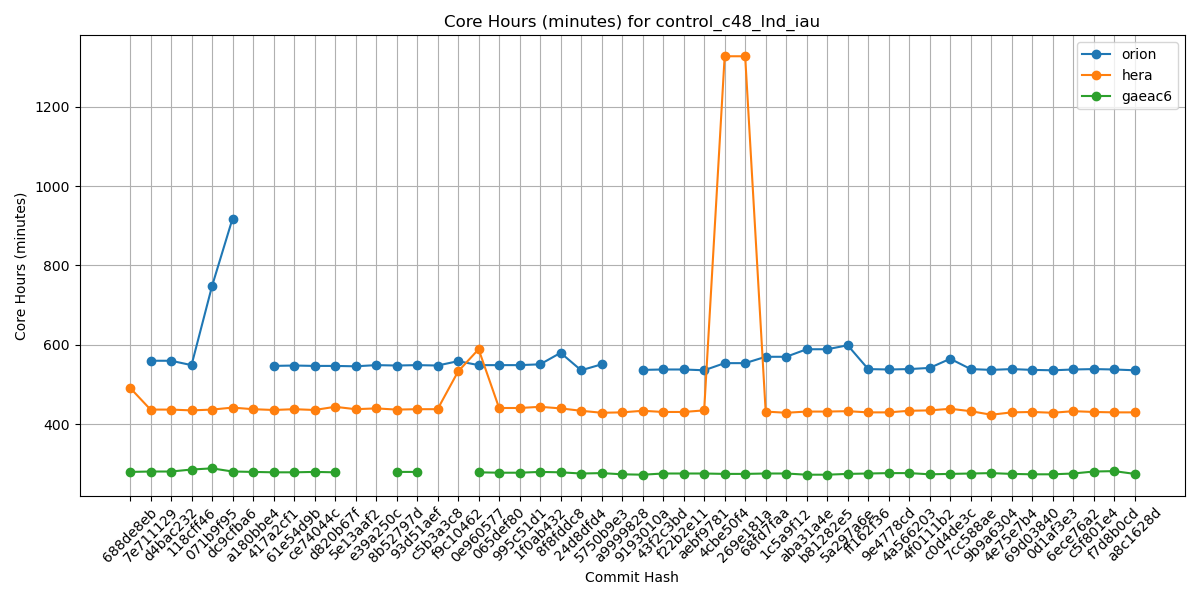

The data file committed next to this chart (first rows):
Hash, orion, hera, gaeac6
688de8eb, , 492, 280
7e711129, 560, 437, 281
d4bac232, 560, 437, 281
118cff46, 549, 435, 286
071b9f95, 748, 437, 289
dc9cfba6, 918, 442, 281
a180bbe4, , 438, 280
417a2cf1, 547, 436, 279
61e54d9b, 548, 438, 279
ce74044c, 547, 436, 280
d820b67f, 547, 444, 279
5e13aaf2, 546, 438, 
e39a250c, 549, 440, 
8b52797d, 548, 437, 280
93d51aef, 549, 438, 280
c5b3a3c8, 548, 438, 
f9c10462, 559, 533, 
0e960577, 549, 589, 279
065def80, 549, 441, 278
995c51d1, 549, 441, 278
1f0ab432, 551, 444, 280
8f8fddc8, 580, 440, 279
24d8dfd4, 536, 434, 276
5750b9e3, 551, 429, 277
a9999828, , 430, 274
9193010a, 537, 434, 273
43f2c3bd, 538, 431, 276
f22b2e11, 538, 431, 276
aebf9781, 536, 435, 276
4cbe50f4, 554, 1327, 275
269e181a, 554, 1327, 275
68fd7faa, 570, 432, 276
1c5a9f12, 570, 429, 276
aba31a4e, 589, 432, 273
b81282e5, 589, 432, 273
5a297a6e, 599, 433, 275
ff162f36, 539, 430, 276
9e4778cd, 538, 430, 277
4a566203, 539, 434, 277
4f0111b2, 542, 435, 274
c0d4de3c, 565, 439, 275
7cc588ae, 539, 433, 276
9b9a6304, 537, 424, 277
4e75e7b4, 539, 430, 275
69d03840, 537, 431, 274
0d1af3e3, 536, 429, 274
6ece76a2, 538, 433, 276
c5f801e4, 539, 431, 281
f7d8b0cd, 538, 430, 282
a8c1628d, 536, 430, 275
